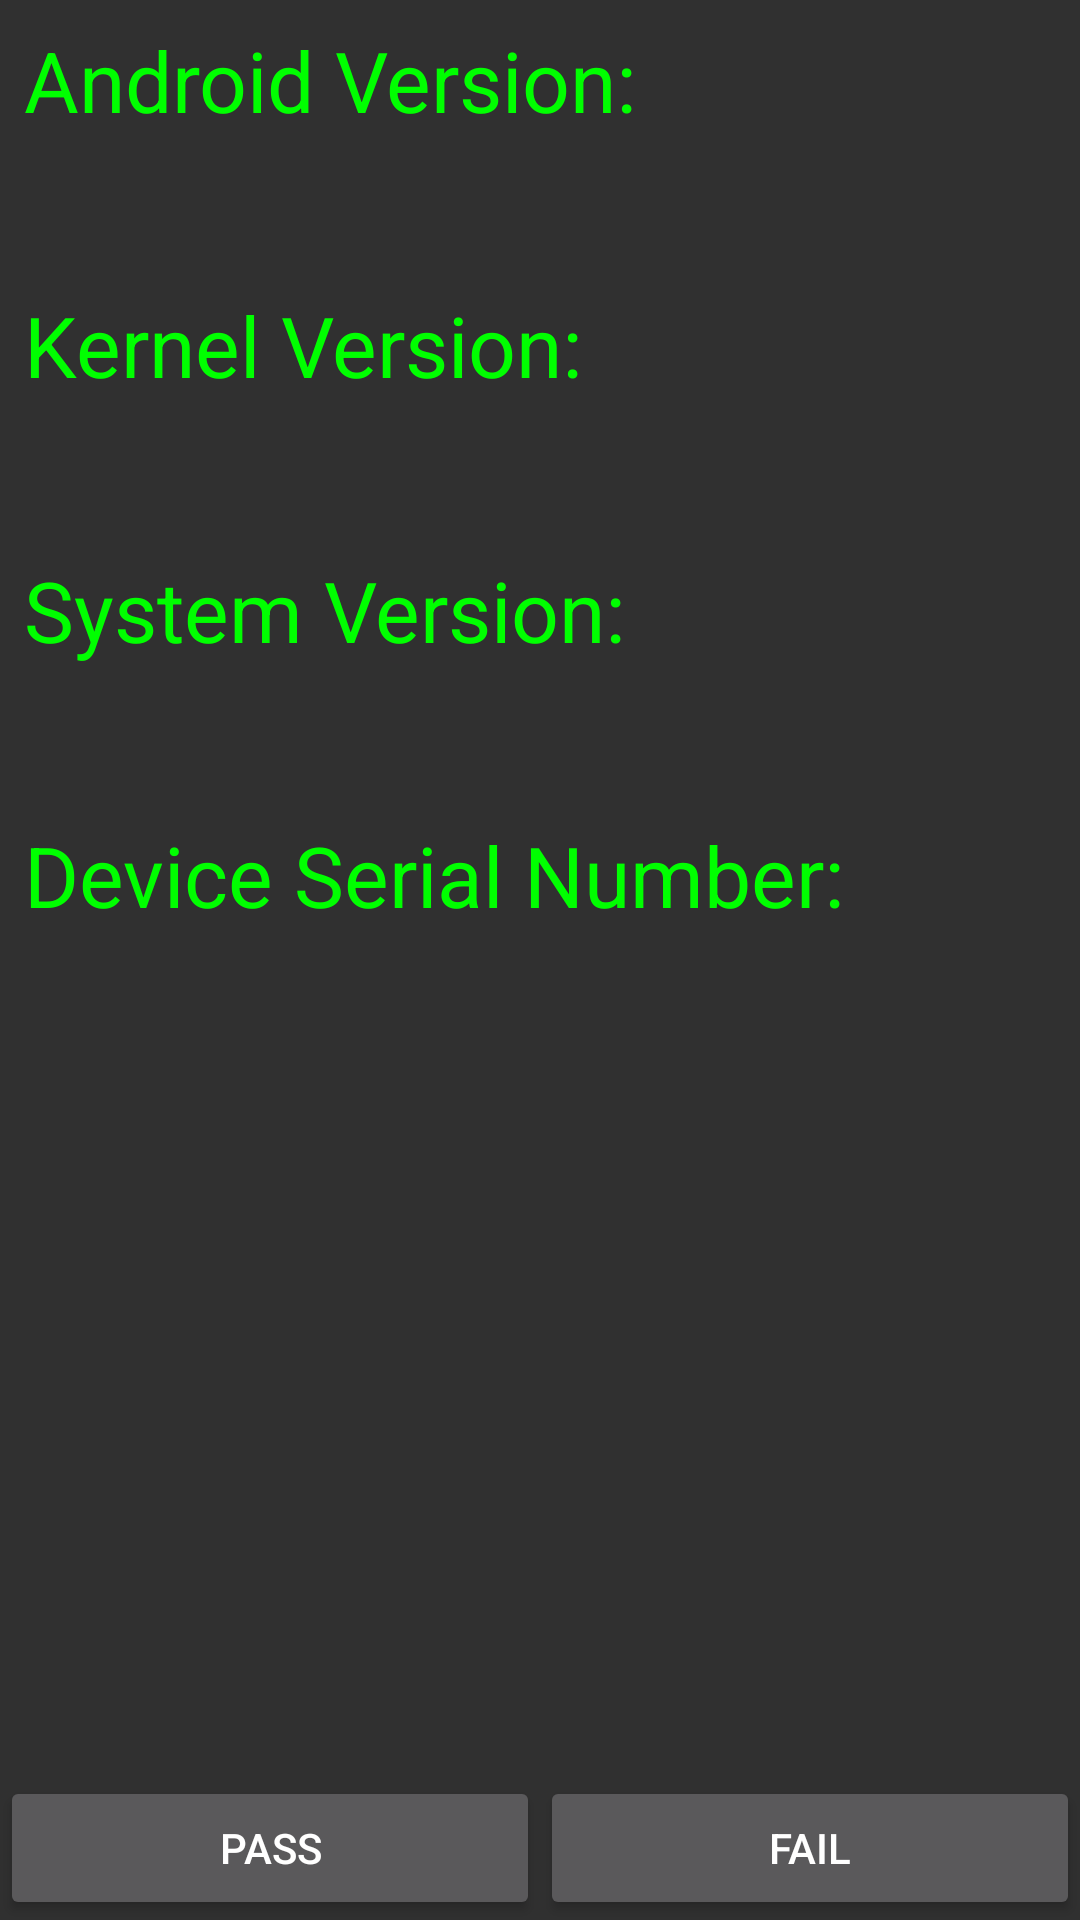

Write the Android layout XML for this screen, with the resource values it uses.
<!-- AndroidManifest.xml: application theme AppTheme -->
<!-- res/layout/charging_test.xml -->
<?xml version="1.0" encoding="utf-8"?>
<LinearLayout xmlns:android="http://schemas.android.com/apk/res/android"
    android:layout_width="match_parent"
    android:layout_height="match_parent"
    android:orientation="vertical" >

    <ScrollView
        android:layout_width="match_parent"
        android:layout_height="0dp"
        android:layout_weight="1"
        android:scrollbars="none" >

        <LinearLayout
            android:layout_width="match_parent"
            android:layout_height="wrap_content"
            android:orientation="vertical" >

            <TextView
                android:layout_width="match_parent"
                android:layout_height="wrap_content"
                android:padding="@dimen/test_item_padding"
                android:text="@string/android_version_title"
                android:textColor="@color/green"
                android:textSize="@dimen/system_test_item_title_test_size" />

            <TextView
                android:id="@+id/android_version"
                android:layout_width="match_parent"
                android:layout_height="wrap_content"
                android:padding="@dimen/test_item_padding" />

            <TextView
                android:layout_width="match_parent"
                android:layout_height="wrap_content"
                android:padding="@dimen/test_item_padding"
                android:text="@string/kernel_version_title"
                android:textColor="@color/green"
                android:textSize="@dimen/system_test_item_title_test_size" />

            <TextView
                android:id="@+id/kernal_version"
                android:layout_width="match_parent"
                android:layout_height="wrap_content"
                android:padding="@dimen/test_item_padding" />

            <TextView
                android:layout_width="match_parent"
                android:layout_height="wrap_content"
                android:padding="@dimen/test_item_padding"
                android:text="@string/system_version_title"
                android:textColor="@color/green"
                android:textSize="@dimen/system_test_item_title_test_size" />

            <TextView
                android:id="@+id/system_version"
                android:layout_width="match_parent"
                android:layout_height="wrap_content"
                android:padding="@dimen/test_item_padding" />

            <TextView
                android:layout_width="match_parent"
                android:layout_height="wrap_content"
                android:padding="@dimen/test_item_padding"
                android:text="@string/device_serial_number_title"
                android:textColor="@color/green"
                android:textSize="@dimen/system_test_item_title_test_size" />

            <TextView
                android:id="@+id/device_serial_number"
                android:layout_width="match_parent"
                android:layout_height="wrap_content"
                android:padding="@dimen/test_item_padding" />
        </LinearLayout>
    </ScrollView>

    <LinearLayout
        android:layout_width="match_parent"
        android:layout_height="wrap_content"
        android:orientation="horizontal"
        android:layout_marginTop="@dimen/activity_vertical_margin"
        android:gravity="bottom" >

        <Button
            android:id="@+id/pass"
            android:layout_width="wrap_content"
            android:layout_height="wrap_content"
            android:layout_gravity="left"
            android:layout_weight="1"
            android:gravity="center"
            android:text="@string/pass" />

        <Button
            android:id="@+id/fail"
            android:layout_width="wrap_content"
            android:layout_height="wrap_content"
            android:layout_gravity="right"
            android:layout_weight="1"
            android:gravity="center"
            android:text="@string/fail" />
    </LinearLayout>

</LinearLayout>
<!-- resources referenced by this layout -->
<resources>
  <color name="green">#ff00ff00</color>
  <dimen name="activity_vertical_margin">4dp</dimen>
  <dimen name="system_test_item_title_test_size">28sp</dimen>
  <dimen name="test_item_padding">8dp</dimen>
  <string name="android_version_title">Android Version: </string>
  <string name="device_serial_number_title">Device Serial Number: </string>
  <string name="fail">Fail</string>
  <string name="kernel_version_title">Kernel Version: </string>
  <string name="pass">Pass</string>
  <string name="system_version_title">System Version: </string>
  <style name="AppTheme" parent="android:Theme.Material">
          
          
      </style>
</resources>
